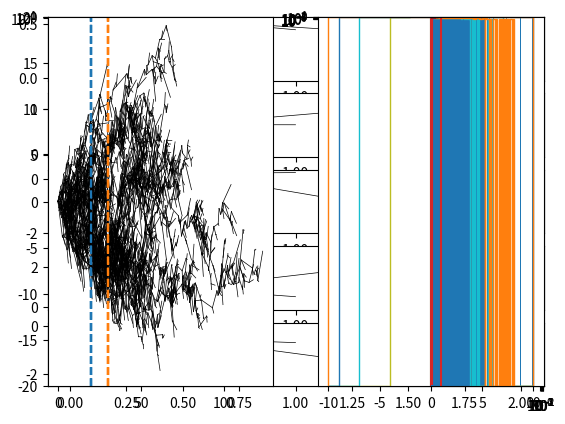

Here is the Python script that generated this plot:
# ---
# jupyter:
#   jupytext:
#     formats: ipynb,py:light
#     text_representation:
#       extension: .py
#       format_name: light
#       format_version: '1.5'
#       jupytext_version: 1.5.0
#   kernelspec:
#     display_name: Python 3
#     language: python
#     name: python3
# ---

import matplotlib.pyplot as plt
import numpy as np


# +
class Individual:
    def __init__(self, parent, birth_time, birth_location):
        self.parent = parent
        self.birth_time = birth_time
        self.birth_location = birth_location
        self.death_time = None
        self.death_location = None
        self.children = []
        self.latest_time = None

    def __str__(self):
        return f"({self.birth_time}--{self.death_time} : [{','.join([str(child) for child in self.children])}])"

    def die(self, death_time, death_location):
        self.death_time = death_time
        self.death_location = death_location
        self.update_latest_time(death_time)

    def reproduce(self, n_children, time, location):
        new_children = [
            Individual(self, time, location) for i in range(n_children)
        ]
        self.children += new_children
        self.die(time, location)
        return new_children

    def update_latest_time(self, time):
        if not self.latest_time or time > self.latest_time:
            self.latest_time = time
            if self.parent:
                self.parent.update_latest_time(time)

    def location_at(self, time):
        if time < self.birth_time:
            return np.nan

        if self.death_time:
            mu = self.birth_location + (
                self.death_location - self.birth_location
            ) * (time - self.birth_time) / (self.death_time - self.birth_time)
            sigma = np.sqrt(
                (self.death_time - time) * (time - self.birth_time) /
                (self.death_time - self.birth_time))
        else:
            mu = self.birth_location
            sigma = np.sqrt(time - self.birth_time)
        return np.random.normal(mu, sigma)

    def descendants_at(self, time):
        if time < self.birth_time:
            return []
        elif time <= self.death_time:
            return [self]
        elif time <= self.latest_time:
            return sum([child.descendants_at(time) for child in self.children],
                       [])
        else:
            return []

    def resample_locations(self):
        if self.death_time:
            tmp = self.death_time
            self.death_time = None
            self.death_location = self.location_at(tmp)
            self.death_time = tmp
            for child in self.children:
                child.birth_location = self.death_location
                child.resample_locations()

    def plot(self, ax, **kwargs):
        ax.plot([self.birth_time, self.death_time],
                [self.birth_location, self.death_location],
                lw=0.5,
                color='k',
                **kwargs)
        for child in self.children:
            child.plot(ax, **kwargs)


class Population:
    def __init__(self):
        self.ancestor = Individual(None, 0.0, 0.0)
        self.living = [self.ancestor]
        self.popsize = 1
        self.cumsize = 1
        self.maxsize = 1

    def __str__(self):
        return str(self.ancestor)

    def death(self, i, t):
        dying = self.living.pop(i)
        loc = dying.location_at(t)
        dying.die(t, loc)
        self.popsize -= 1

    def birth(self, i, n, t):
        parent = self.living.pop(i)
        loc = parent.location_at(t)
        self.living += parent.reproduce(n, t, loc)
        self.popsize += n - 1
        self.cumsize += n
        self.maxsize = max(self.maxsize, self.popsize)

    def locations_at(self, t):
        return [
            indiv.location_at(t) for indiv in self.ancestor.descendants_at(t)
        ]

    def resample_locations(self):
        self.ancestor.resample_locations()

    def plot(self, ax, **kwargs):
        self.ancestor.plot(ax, **kwargs)

    def get_latest_time(self):
        return self.ancestor.latest_time


def simulate(s=0.1, max_steps=1000):
    population = Population()
    p_death = (1 + s) / 2
    t = 0.0
    for step in range(max_steps):
        t += np.random.exponential() / population.popsize
        i = np.random.randint(population.popsize)
        if np.random.rand() < p_death:
            population.death(i, t)
        else:
            population.birth(i, 2, t)
        if population.popsize == 0:
            break
    else:
        print(
            f'Still alive after {max_steps} steps (t={t}). Killing remaining individuals...'
        )
        for indiv in population.living:
            indiv.die(t)
    return population


# -

# ## Testing the code

# +
a = Individual(None, 0.0, 0.0)
t = 0.5
x = 1.0
a.reproduce(2, t, x)
a.die(t, x)

a.children[0].die(1.0, 1.2)
a.children[1].die(2.0, -0.4)

print(a)

print(a.descendants_at(0.0))
print(a.descendants_at(0.25))
print(a.descendants_at(0.51))
print(a.descendants_at(1.25))
print(a.descendants_at(2.51))

t = 0.99
print([c.location_at(t) for c in a.descendants_at(t)])
# -

ax = plt.subplot(111)
a.plot(ax)

for i in range(5):
    ax = plt.subplot(5, 1, i + 1)
    a.resample_locations()
    a.plot(ax)

pop = Population()
print(pop)
pop.birth(0, 2, 0.25)
print(pop)
pop.death(0, 0.5)
pop.death(0, 1.5)
print(pop)

ax = plt.subplot(111)
pop.plot(ax)

# +
a = Individual(None, 0.0, 0.0)
t0 = 1.0
x0 = 1.0
a.die(t0, x0)

ax = plt.subplot()
a.plot(ax)
plt.show()

for t in [0.01, 0.1, 0.5, 0.9, 0.99]:
    X = [a.location_at(t) for i in range(10000)]
    plt.hist(X, bins=np.linspace(-1, 2, 101), histtype='step')
# -

# ## Example simulations

np.random.seed(100)
npops = 1000
pops = [simulate(s=0.025, max_steps=10000) for i in range(npops)]

maxtimes = [pop.get_latest_time() for pop in pops]
maxsizes = [pop.maxsize for pop in pops]
plt.scatter(maxtimes, maxsizes, alpha=0.2)
m = max(maxtimes)
plt.plot([0, m], [0, m / 2], c='k')
plt.xlim([0, 150])
plt.ylim([0, 75])

cumsizes = [pop.cumsize for pop in pops]
plt.scatter(maxsizes, cumsizes, alpha=0.5)
m = max(maxsizes)
plt.yscale('log')
plt.xscale('log')
plt.plot([1, m], [1, m**2], c='k')

plt.hist(maxsizes, bins=np.arange(100), histtype='step')
plt.yscale('log')

times = [20, 30]
to_plot = 5
plotted = 0
for pop in pops:
    if pop.maxsize < 40:
        continue

    ax = plt.subplot(121)
    pop.plot(ax)
    ax.set_ylim([-20, 20])
    ax.vlines(times, -20, 20, linestyle='dashed', colors=['C0', 'C1'])

    ax = plt.subplot(122)
    for t in times:
        plt.hist(pop.locations_at(t),
                 histtype='stepfilled',
                 orientation='horizontal',
                 bins=np.linspace(-20, 20, 41),
                 alpha=0.75)
    ax.set_ylim([-20, 20])
    plt.show()
    plotted += 1
    if plotted >= to_plot:
        break

times = [20, 30]
for pop in pops:
    if pop.maxsize >= 10:
        for i in range(4):
            pop.resample_locations()

            ax = plt.subplot(121)
            pop.plot(ax)
            ax.set_ylim([-20, 20])
            ax.vlines(times, -20, 20, linestyle='dashed', colors=['C0', 'C1'])

            ax = plt.subplot(122)
            for t in times:
                plt.hist(pop.locations_at(t),
                         histtype='stepfilled',
                         orientation='horizontal',
                         bins=np.linspace(-20, 20, 41),
                         alpha=0.75)
            ax.set_ylim([-20, 20])
            plt.show()
        break

for t in [1, 5, 10, 50]:
    locs = []
    for pop in pops:
        locs += pop.locations_at(t)
    print(t, len(locs), np.var(locs))
    plt.hist(locs, bins=np.linspace(-10, 10, 21), histtype='step')

for t in [1, 5, 10, 50]:
    samples = np.empty(npops)
    for i, pop in enumerate(pops):
        w = np.sum(np.exp(-(np.array(pop.locations_at(t)) - 2.0)**2 / 2))
        samples[i] = w
    plt.hist(samples, bins=np.arange(0.1, 5, 0.1))
    plt.show()


# +
def sample(locs, x, sigma):
    return np.sum(np.exp(-(
        (locs - x) / sigma)**2 / 2)) / (np.sqrt(2 * np.pi) * sigma)


nsamples = 100

sigma1 = 4
sigma2 = 0.25
samples1 = np.zeros((nsamples, npops))
samples2 = np.zeros((nsamples, npops))

ts = np.random.exponential(10, size=nsamples)
xs = np.random.normal(0, 10, size=nsamples)
weights = np.zeros((nsamples, npops))

for i in range(nsamples):
    for j, pop in enumerate(pops):
        locs = np.array(pop.locations_at(ts[i]))

        w1 = sample(locs, xs[i], sigma1)
        samples1[i, j] = w1

        w2 = sample(locs, xs[i], sigma2)
        samples2[i, j] = w2

    weights[i, :] = np.exp(ts[i] / 10) * np.exp((xs[i] / 10)**2 / 2)

# +
plt.hist(samples1.flatten(),
         weights=weights.flatten(),
         bins=np.arange(0.0, 10, 0.05),
         log=True)
plt.show()

plt.hist(samples2.flatten(),
         weights=weights.flatten(),
         bins=np.arange(0.0, 10, 0.05),
         log=True)
plt.show()

# +
m1 = np.mean(samples1.flatten() * weights.flatten())
m2 = np.mean(samples2.flatten() * weights.flatten())
v1 = np.mean(samples1.flatten()**2 * weights.flatten()) - m1**2
v2 = np.mean(samples2.flatten()**2 * weights.flatten()) - m2**2

scale1 = np.sqrt(v1 / m1)
scale2 = np.sqrt(v2 / m2)

k1 = m1 / scale1
k2 = m2 / scale2
print(m1, m2)
print(v1, v2)
print(scale1, scale2)
print(k1, k2)

# +
bins = np.arange(0.0, 10, 0.05)

z1 = np.random.gamma(k1, scale=scale1, size=100000)
plt.hist(samples1.flatten(),
         weights=weights.flatten(),
         bins=bins,
         log=True,
         density=True)
plt.hist(z1, bins=bins, log=True, histtype='step', density=True)
plt.show()

z2 = np.random.gamma(k2, scale=scale2, size=100000)
plt.hist(samples2.flatten(),
         weights=weights.flatten(),
         bins=bins,
         log=True,
         density=True)
plt.hist(z2, bins=bins, log=True, histtype='step', density=True)
# -

# ## Brownian bridge

np.random.seed(101)
n = 100
t = np.linspace(0, 1, n + 1)
dt = 1 / n
dW = np.zeros(n + 1)
dW[1:] = np.random.normal(size=n) * np.sqrt(dt)
W = np.cumsum(dW)
plt.plot(t, W, drawstyle='steps-post')

B = W - t * W[-1]
plt.plot(t, B, drawstyle='steps-post')
plt.hlines(0, 0, 1, linestyle='dashed')

# +
left = 1.0
right = 2.0

B2 = W - t * W[-1] + left + t * (right - left)
plt.plot(t, B2, drawstyle='steps-post')
plt.plot(t, left + t * (right - left), 1, linestyle='dashed', color='k')
# -

# ## Profiling

np.random.seed(100)
npops = 1000
# %prun [simulate(s=0.025, max_steps=10000) for i in range(npops)]

# +
# %%prun

nsamples = 100

sigma1 = 4
sigma2 = 0.25
samples1 = np.zeros((nsamples, npops))
samples2 = np.zeros((nsamples, npops))

ts = np.random.exponential(10, size=nsamples)
xs = np.random.normal(0, 10, size=nsamples)
weights = np.zeros((nsamples, npops))

for i in range(nsamples):
    for j, pop in enumerate(pops):
        locs = np.array(pop.locations_at(ts[i]))

        w1 = sample(locs, xs[i], sigma1)
        samples1[i, j] = w1

        w2 = sample(locs, xs[i], sigma2)
        samples2[i, j] = w2

    weights[i, :] = np.exp(ts[i] / 10) * np.exp((xs[i] / 10)**2 / 2)
# -
